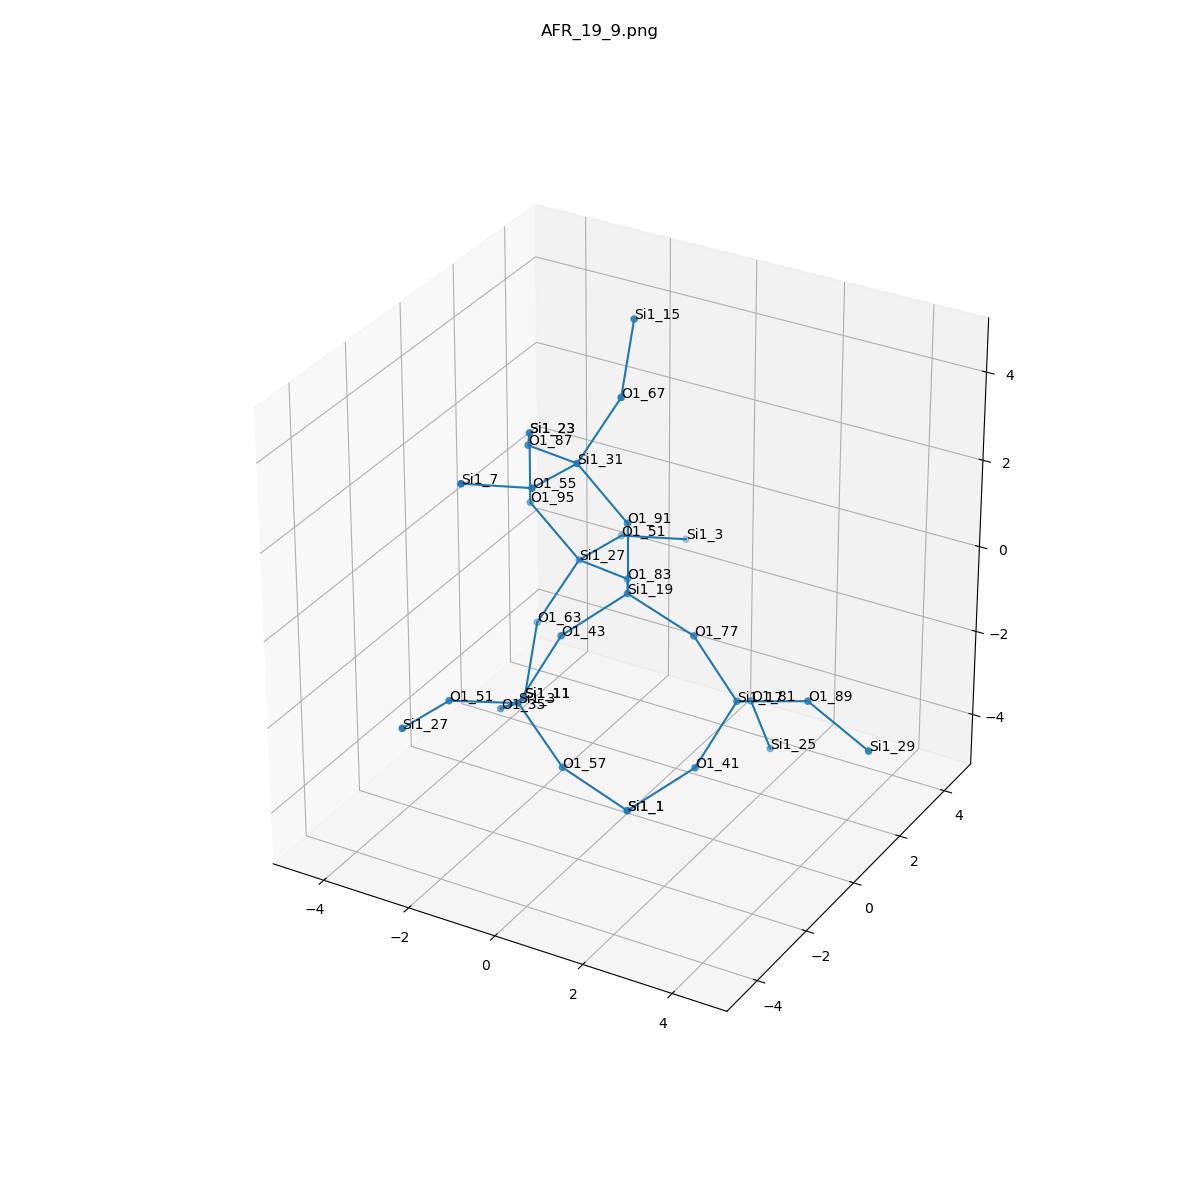

The table this chart was drawn from, first rows:
, neighbor_num, isite, atom, x, y, z, front_index
0, 0, 19, Si1, 0.0, 0.0, 0.0, 
1, 1, 43, O1, -0.7604, -1.314, -0.5334, 0.0
2, 1, 91, O1, 0.0, 0.0, 1.611, 0.0
3, 1, 83, O1, -0.7602, 1.314, -0.5352, 0.0
4, 1, 77, O1, 1.516, 2.465190328815662e-32, -0.5387, 0.0
5, 2, 3, Si1, -1.256, -2.162, -1.81, 1.0
6, 2, 31, Si1, -0.9408, -0.3493, 2.871, 2.0
7, 2, 27, Si1, -2.239, 1.898, -0.7955, 3.0
8, 2, 17, Si1, 2.436, 0.1267, -1.853, 4.0
9, 3, 35, O1, -2.228, -1.253, -2.715, 5.0
10, 3, 57, O1, 0.02162, -2.61, -2.683, 5.0
11, 3, 51, O1, -2.053, -3.468, -1.311, 5.0
12, 3, 87, O1, -2.42, 0.2346, 2.611, 6.0
13, 3, 55, O1, -1.017, -1.947, 3.054, 6.0
14, 3, 67, O1, -0.3276, 0.3174, 4.201, 6.0
15, 3, 63, O1, -2.852, 1.231, -2.125, 7.0
16, 3, 51, O1, -2.163, 3.495, -0.9789, 7.0
17, 3, 95, O1, -3.18, 1.549, 0.4648, 7.0
18, 3, 81, O1, 2.036, 1.46, -2.662, 8.0
19, 3, 89, O1, 3.986, 0.2073, -1.421, 8.0
20, 3, 41, O1, 2.211, -1.16, -2.793, 8.0
21, 4, 11, Si1, -2.551, 0.2007, -3.326, 9.0
22, 4, 1, Si1, 1.17, -2.036, -3.655, 10.0
23, 4, 27, Si1, -2.129, -5.065, -1.128, 11.0
24, 4, 23, Si1, -3.18, 1.549, 2.075, 12.0
25, 4, 7, Si1, -1.814, -3.253, 3.554, 13.0
26, 4, 15, Si1, -0.6284, 1.348, 5.401, 14.0
27, 4, 11, Si1, -2.551, 0.2007, -3.326, 15.0
28, 4, 3, Si1, -1.366, 4.802, -1.478, 16.0
29, 4, 23, Si1, -3.18, 1.549, 2.075, 17.0
30, 4, 25, Si1, 2.139, 2.126, -4.125, 18.0
31, 4, 29, Si1, 5.47, -0.01582, -2.005, 19.0
32, 4, 1, Si1, 1.17, -2.036, -3.655, 20.0
